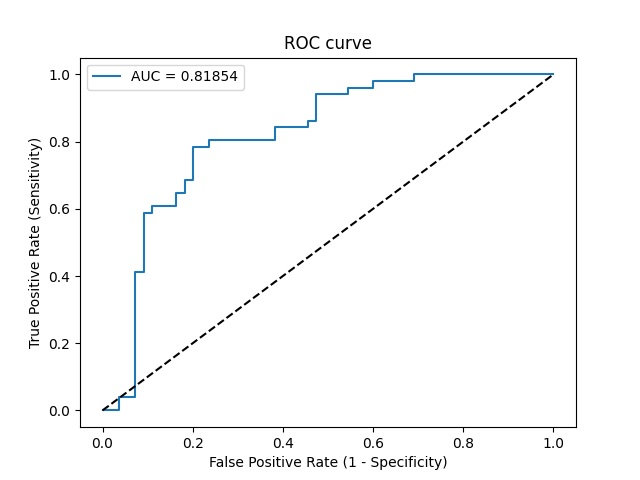

Data behind this chart, as committed beside it:
Threshold, Sensitivity, Specificity, NPV, PPV
inf, 0.0, 1.0, 0.5189, 0
0.9226, 0.0, 0.9818, 0.5143, 0.0
0.8405, 0.0, 0.9636, 0.5096, 0.0
0.8001, 0.03922, 0.9636, 0.5196, 0.5
0.7387, 0.03922, 0.9273, 0.51, 0.3333
0.5536, 0.4118, 0.9273, 0.6296, 0.84
0.5468, 0.4118, 0.9091, 0.625, 0.8077
0.5304, 0.5882, 0.9091, 0.7042, 0.8571
0.5267, 0.5882, 0.8909, 0.7, 0.8333
0.5265, 0.6078, 0.8909, 0.7101, 0.8378
0.5134, 0.6078, 0.8364, 0.697, 0.775
0.507, 0.6471, 0.8364, 0.7188, 0.7857
0.5067, 0.6471, 0.8182, 0.7143, 0.7674
0.5036, 0.6863, 0.8182, 0.7377, 0.7778
0.5003, 0.6863, 0.8, 0.7333, 0.7609
0.487, 0.7843, 0.8, 0.8, 0.7843
0.4752, 0.7843, 0.7636, 0.7925, 0.7547
0.4713, 0.8039, 0.7636, 0.8077, 0.7593
0.4489, 0.8039, 0.6182, 0.7727, 0.6613
0.4412, 0.8431, 0.6182, 0.8095, 0.6719
0.4374, 0.8431, 0.5455, 0.7895, 0.6324
0.4324, 0.8627, 0.5455, 0.8108, 0.6377
0.432, 0.8627, 0.5273, 0.8056, 0.6286
0.4164, 0.9412, 0.5273, 0.9062, 0.6486
0.3845, 0.9412, 0.4545, 0.8929, 0.6154
0.3254, 0.9608, 0.4545, 0.9259, 0.6203
0.2696, 0.9608, 0.4, 0.9167, 0.5976
0.2601, 0.9804, 0.4, 0.9565, 0.6024
0.1987, 0.9804, 0.3091, 0.9444, 0.5682
0.1152, 1.0, 0.3091, 1.0, 0.573
1.4448796109571777e-08, 1.0, 0.0, 0, 0.4811
